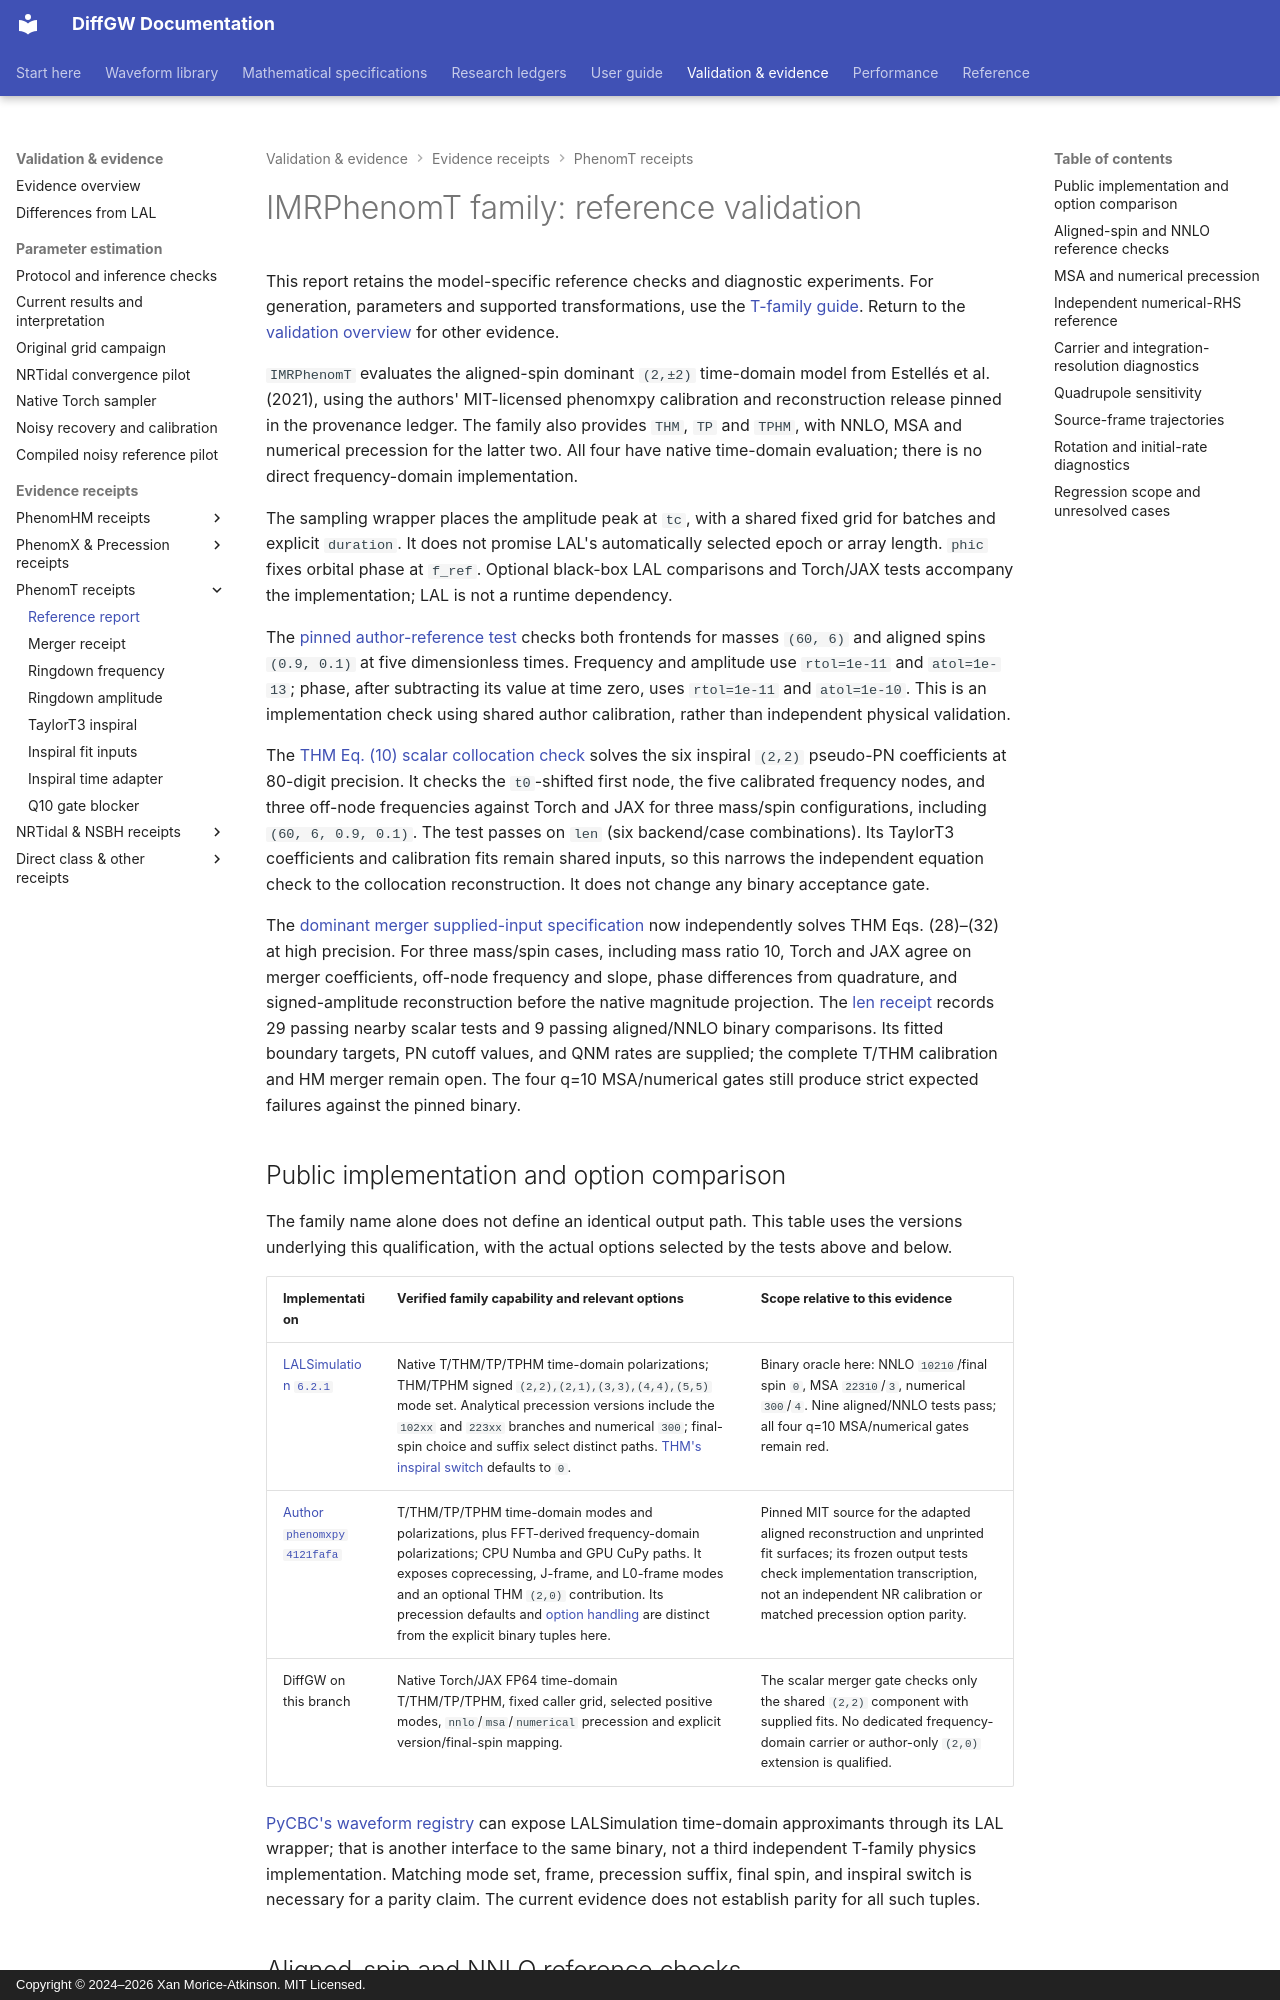

repository: xangma/diffgw · page: validation/phenomt/index.html · generator: mkdocs · copyright: Copyright © 2024–2026 Xan Morice-Atkinson. MIT Licensed.

# IMRPhenomT family: reference validation

This report retains the model-specific reference checks and diagnostic experiments.
For generation, parameters and supported transformations, use the [T-family guide](../imrphenomt.md).
Return to the [validation overview](../validation.md) for other evidence.

`IMRPhenomT` evaluates the aligned-spin dominant `(2,±2)` time-domain model
from Estellés et al. (2021), using the authors' MIT-licensed phenomxpy
calibration and reconstruction release pinned in the provenance ledger.
The family also provides `THM`, `TP` and `TPHM`, with NNLO, MSA and numerical
precession for the latter two. All four have native time-domain evaluation;
there is no direct frequency-domain implementation.

The sampling wrapper places the amplitude peak at `tc`, with a shared fixed
grid for batches and explicit `duration`. It does not promise LAL's automatically
selected epoch or array length. `phic` fixes orbital phase at `f_ref`.
Optional black-box LAL comparisons and Torch/JAX tests accompany the
implementation; LAL is not a runtime dependency.

The [pinned author-reference test](https://github.com/xangma/diffgw/blob/5226141/tests/test_phenomt_reference.py)
checks both frontends for masses `(60, 6)` and aligned spins `(0.9, 0.1)` at
five dimensionless times. Frequency and amplitude use `rtol=1e-11` and
`atol=1e-13`; phase, after subtracting its value at time zero, uses
`rtol=1e-11` and `atol=1e-10`. This is an implementation check using shared
author calibration, rather than independent physical validation.

The [THM Eq. (10) scalar collocation check](../waveforms/research/imrphenomt-family.md)
solves the six inspiral `(2,2)` pseudo-PN coefficients at 80-digit precision.
It checks the `t0`-shifted first node, the five calibrated frequency nodes,
and three off-node frequencies against Torch and JAX for three mass/spin
configurations, including `(60, 6, 0.9, 0.1)`. The test passes on `len` (six
backend/case combinations). Its TaylorT3 coefficients and calibration fits
remain shared inputs, so this narrows the independent equation check to the
collocation reconstruction. It does not change any binary acceptance gate.

The [dominant merger supplied-input specification](../math/phenomt-merger.md)
now independently solves THM Eqs. (28)–(32) at high precision. For three
mass/spin cases, including mass ratio 10, Torch and JAX agree on merger
coefficients, off-node frequency and slope, phase differences from quadrature,
and signed-amplitude reconstruction before the native magnitude projection.
The [len receipt](phenomt_merger_20260929.md) records 29 passing nearby scalar
tests and 9 passing aligned/NNLO binary comparisons. Its fitted boundary
targets, PN cutoff values, and QNM rates are supplied; the complete T/THM
calibration and HM merger remain open. The four q=10 MSA/numerical gates still
produce strict expected failures against the pinned binary.

## Public implementation and option comparison

The family name alone does not define an identical output path. This table
uses the versions underlying this qualification, with the actual options
selected by the tests above and below.

| Implementation | Verified family capability and relevant options | Scope relative to this evidence |
| --- | --- | --- |
| [LALSimulation `6.2.1`](https://git.ligo.org/lscsoft/lalsuite/-/blob/lalsimulation-v6.2.1/lalsimulation/lib/LALSimIMRPhenomTPHM.c#L61) | Native T/THM/TP/TPHM time-domain polarizations; THM/TPHM signed `(2,2),(2,1),(3,3),(4,4),(5,5)` mode set. Analytical precession versions include the `102xx` and `223xx` branches and numerical `300`; final-spin choice and suffix select distinct paths. [THM's inspiral switch](https://git.ligo.org/lscsoft/lalsuite/-/blob/lalsimulation-v6.2.1/lalsimulation/lib/LALSimIMRPhenomTHM.c#L188) defaults to `0`. | Binary oracle here: NNLO `10210`/final spin `0`, MSA `22310`/`3`, numerical `300`/`4`. Nine aligned/NNLO tests pass; all four q=10 MSA/numerical gates remain red. |
| [Author `phenomxpy` `4121fafa`](https://gitlab.com/imrphenom-dev/phenomxpy/-/blob/4121fafa0484f3db2a7352f4eea697faaaf29f65/README.md) | T/THM/TP/TPHM time-domain modes and polarizations, plus FFT-derived frequency-domain polarizations; CPU Numba and GPU CuPy paths. It exposes coprecessing, J-frame, and L0-frame modes and an optional THM `(2,0)` contribution. Its precession defaults and [option handling](https://gitlab.com/imrphenom-dev/phenomxpy/-/blob/4121fafa0484f3db2a7352f4eea697faaaf29f65/phenomxpy/precession/precession.py#L26) are distinct from the explicit binary tuples here. | Pinned MIT source for the adapted aligned reconstruction and unprinted fit surfaces; its frozen output tests check implementation transcription, not an independent NR calibration or matched precession option parity. |
| DiffGW on this branch | Native Torch/JAX FP64 time-domain T/THM/TP/TPHM, fixed caller grid, selected positive modes, `nnlo`/`msa`/`numerical` precession and explicit version/final-spin mapping. | The scalar merger gate checks only the shared `(2,2)` component with supplied fits. No dedicated frequency-domain carrier or author-only `(2,0)` extension is qualified. |

[PyCBC's waveform registry](https://github.com/gwastro/pycbc/blob/master/pycbc/waveform/waveform.py)
can expose LALSimulation time-domain approximants through its LAL wrapper;
that is another interface to the same binary, not a third independent
T-family physics implementation. Matching mode set, frame, precession suffix,
final spin, and inspiral switch is necessary for a parity claim. The current
evidence does not establish parity for all such tuples.
